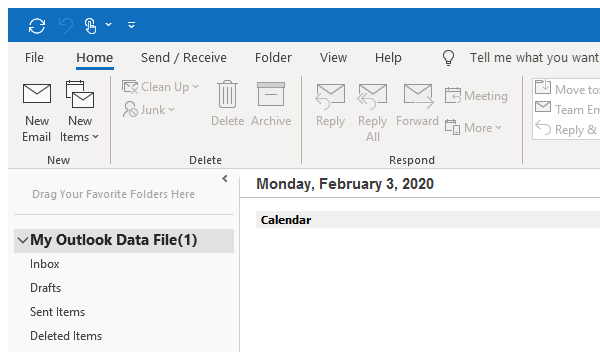
Workflow: OpenOutlook

Step 1: Open Application 'OUTLOOK.EXE Outlook' (outlook.exe)
